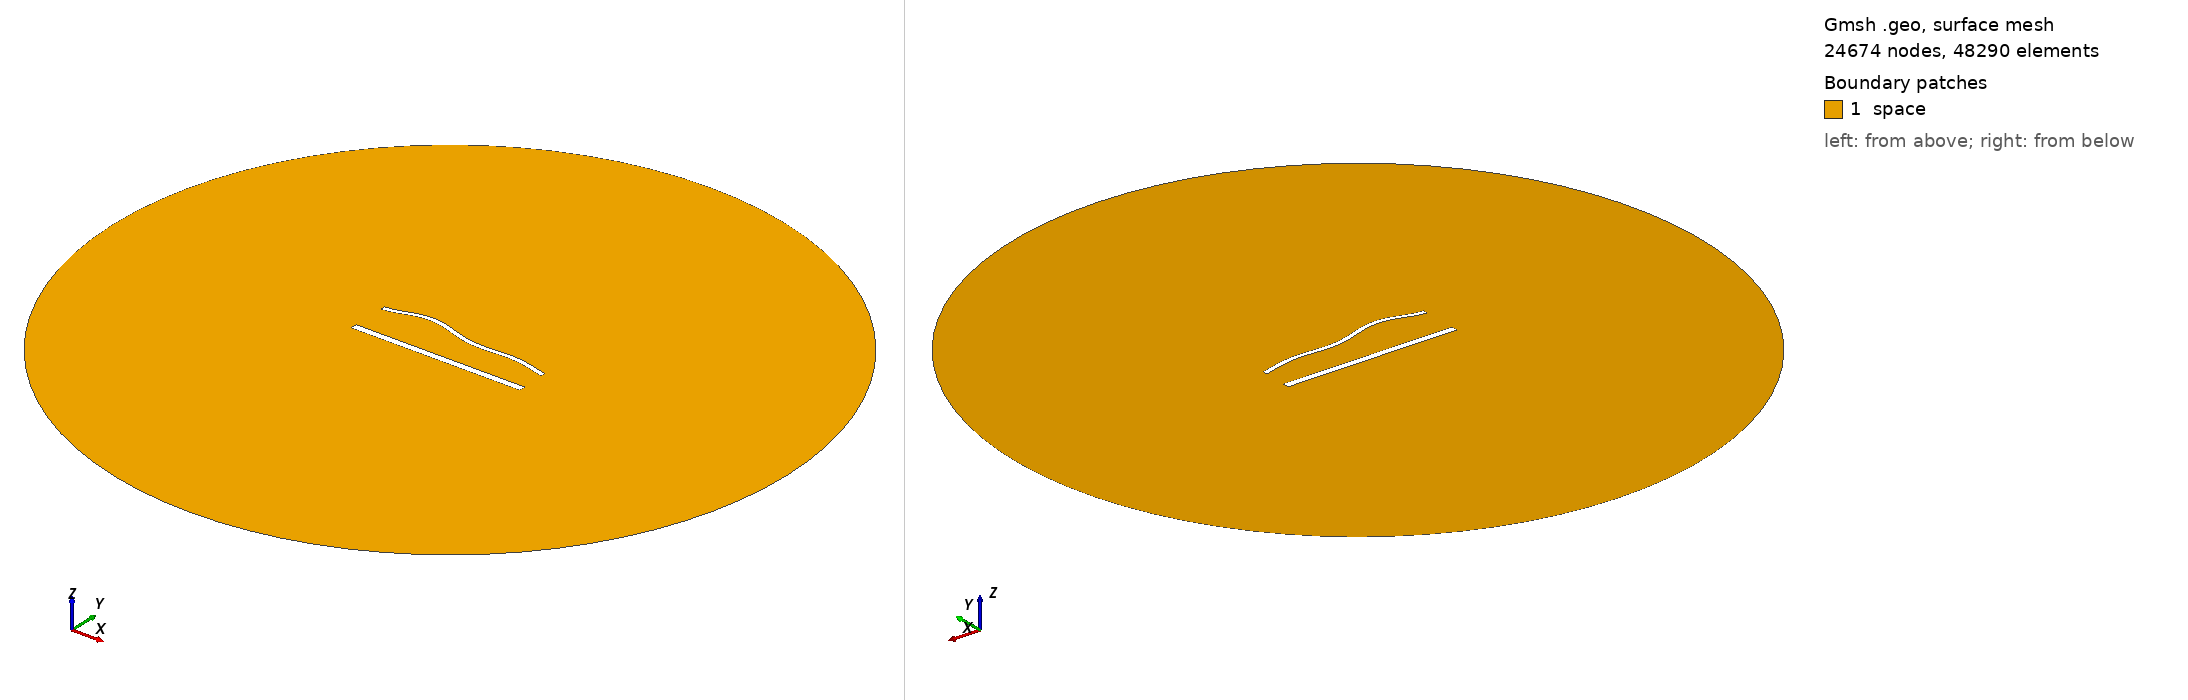

Gmsh geometry script, surface-meshed: 24674 nodes, 48290 surface elements. Boundary patches (legend numbers): 1 space. Left view from above one corner, right view from below the opposite corner. Legend entries are the model's physical surfaces. The drawing asked Gmsh for element sizes between 1% and 20% of the model's largest extent; the script's own settings can give other sizes.

=== 1728.geo (drawn) ===
//---------------------------------------
// Geometry kernel
//---------------------------------------

SetFactory("OpenCASCADE");



//---------------------------------------
// Parameters of the geometry
//---------------------------------------

// Overetch of the upper plate
overetch = 0.5;

// Distance between the plates
distance = 22.5;

// Discretization over the x axis (for the deformation)
nx = 50; 

// Length of the plate
L = 100 - overetch; 

// Number of modes
n = 4; 

// 1st mode coefficient
coeff(1) = -1.5;
beta(1) = 0.596864 * 3.1415926535 / L;

// 2nd mode coefficient
coeff(2) = 1.5;
beta(2) = 1.49418 * 3.1415926535 / L;

// 3rd mode coefficient
coeff(3) = 1.5;
beta(3) = 2.50025 * 3.1415926535 / L;

// 4th mode coefficient
coeff(4) = 1.5;
beta(4) = 3.49999 * 3.1415926535 / L;



//---------------------------------------
// Upper plate (deformed rectangle)
//---------------------------------------

// Coordiantes of the upper plate
xmin = -50;
xmax = 50 - overetch;

// Height of the upper plate
yheight = 4 - 2 * overetch;

// Indexes of the points
UpperID[] = {};
LowerID[] = {};
LeftID[] = {};
RightID[] = {};

// Point index
p = 1;

// Horizontal edges
For i In {1:nx}
    x = xmin + (i-1)*(xmax - xmin)/(nx-1);

    y_bottom = distance / 2 + overetch;
    For j In {1:n}
        C = (Cosh(beta(j)*L) + Cos(beta(j)*L)) / (Sinh(beta(j)*L) + Sin(beta(j)*L));
        y_bottom  = y_bottom + coeff(j) * (Cosh(beta(j)*(x+50)) - Cos(beta(j)*(x+50)) - C * (Sinh(beta(j)*(x+50)) - Sin(beta(j)*(x+50))));
    EndFor

    y_top = y_bottom + yheight;

    Point(p) = {x, y_top, 0, 1.0};
    UpperID[i] = p;
    p = p + 1;

    Point(p) = {x, y_bottom, 0, 1.0};
    LowerID[i] = p;
    p = p + 1;
EndFor

// Create point lists
UpperPts[] = {}; LowerPts[] = {};
For i In {1:nx}
  UpperPts[] += {UpperID[i]};
  LowerPts[] += {LowerID[i]};
EndFor

// Build splines
Spline(1) = {UpperPts[]};
Spline(2) = {LowerPts[]};
Line(3) = {LowerPts[nx-1], UpperPts[nx-1]};
Line(4) = {LowerPts[0], UpperPts[0]};

// Build the plane surface
Curve Loop(1) = {2, 3, -1, -4};
Plane Surface(1) = {1};



//---------------------------------------
// Lower plate (rectangle)
//---------------------------------------

// Vertices
Point(1001) = {-50, -distance/2, 0, 1.0};
Point(1002) = { 50, -distance/2, 0, 1.0};
Point(1003) = { 50,  -distance/2 + 4, 0, 1.0};
Point(1004) = {-50,  -distance/2 + 4, 0, 1.0};

// Edges
Line(5) = {1001, 1002};
Line(6) = {1002, 1003};
Line(7) = {1003, 1004};
Line(8) = {1004, 1001};

// Plane surface
Line Loop(2) = {5, 6, 7, 8};
Plane Surface(2) = {2}; 



//---------------------------------------
// Outer (fictious) boundary
//---------------------------------------

// Points
Point(1005) = {0, 0, 0};       // Center
Point(1006) = {200, 0, 0};     // Start point
Point(1007) = {0, 200, 0};     // 90 degrees
Point(1008) = {-200, 0, 0};    // 180 degrees
Point(1009) = {0, -200, 0};    // 270 degrees

// Circle arcs (each needs start, center, end)
Circle(9) = {1006, 1005, 1007};
Circle(10) = {1007, 1005, 1008};
Circle(11) = {1008, 1005, 1009};
Circle(12) = {1009, 1005, 1006};

// Plane surface for the entire domain
Curve Loop(3) = {9, 10, 11, 12};
Surface(3) = {3};

// Subtract the plates from the whole domain to obtain the actual domain where we want to solve the equations
BooleanDifference{ Surface{3}; Delete; }{ Surface{1}; Surface{2}; Delete; }




//---------------------------------------
// Transfinite Lines/Curves
//---------------------------------------

// Set the number of points on the boundaries
r = 6;
d = 0.15;

// Plates
Transfinite Curve {1} = 50*r/4 Using Progression 1;
Transfinite Line {2} = 50*r Using Progression 1;
Transfinite Curve {3, 4} = 2*r Using Progression 1+d;
Transfinite Line {5} = 50*r/4 Using Progression 1;
Transfinite Line {7} = 50*r Using Progression 1;
Transfinite Line {6} = 2*r Using Progression 1-d;
Transfinite Line {8} = 2*r Using Progression 1+d;

// Outer boundary
Transfinite Line {9, 10, 11, 12} = 20 Using Progression 1;



//---------------------------------------
// Physical groups
//---------------------------------------                

// Physical curves (boundaries)
Physical Line("force_segment", 10) = {2};
Physical Line("upper_plate", 11) = {1, 3, 4};
Physical Line("lower_plate", 12) = {5, 6, 7, 8};
Physical Line("boundary", 20) = {9, 10, 11, 12};

// Physical Surfaces
Physical Surface("space", 30) = {3};



//---------------------------------------
// 6. Generate the Mesh
//---------------------------------------

// 2D mesh generation
Mesh 2;
